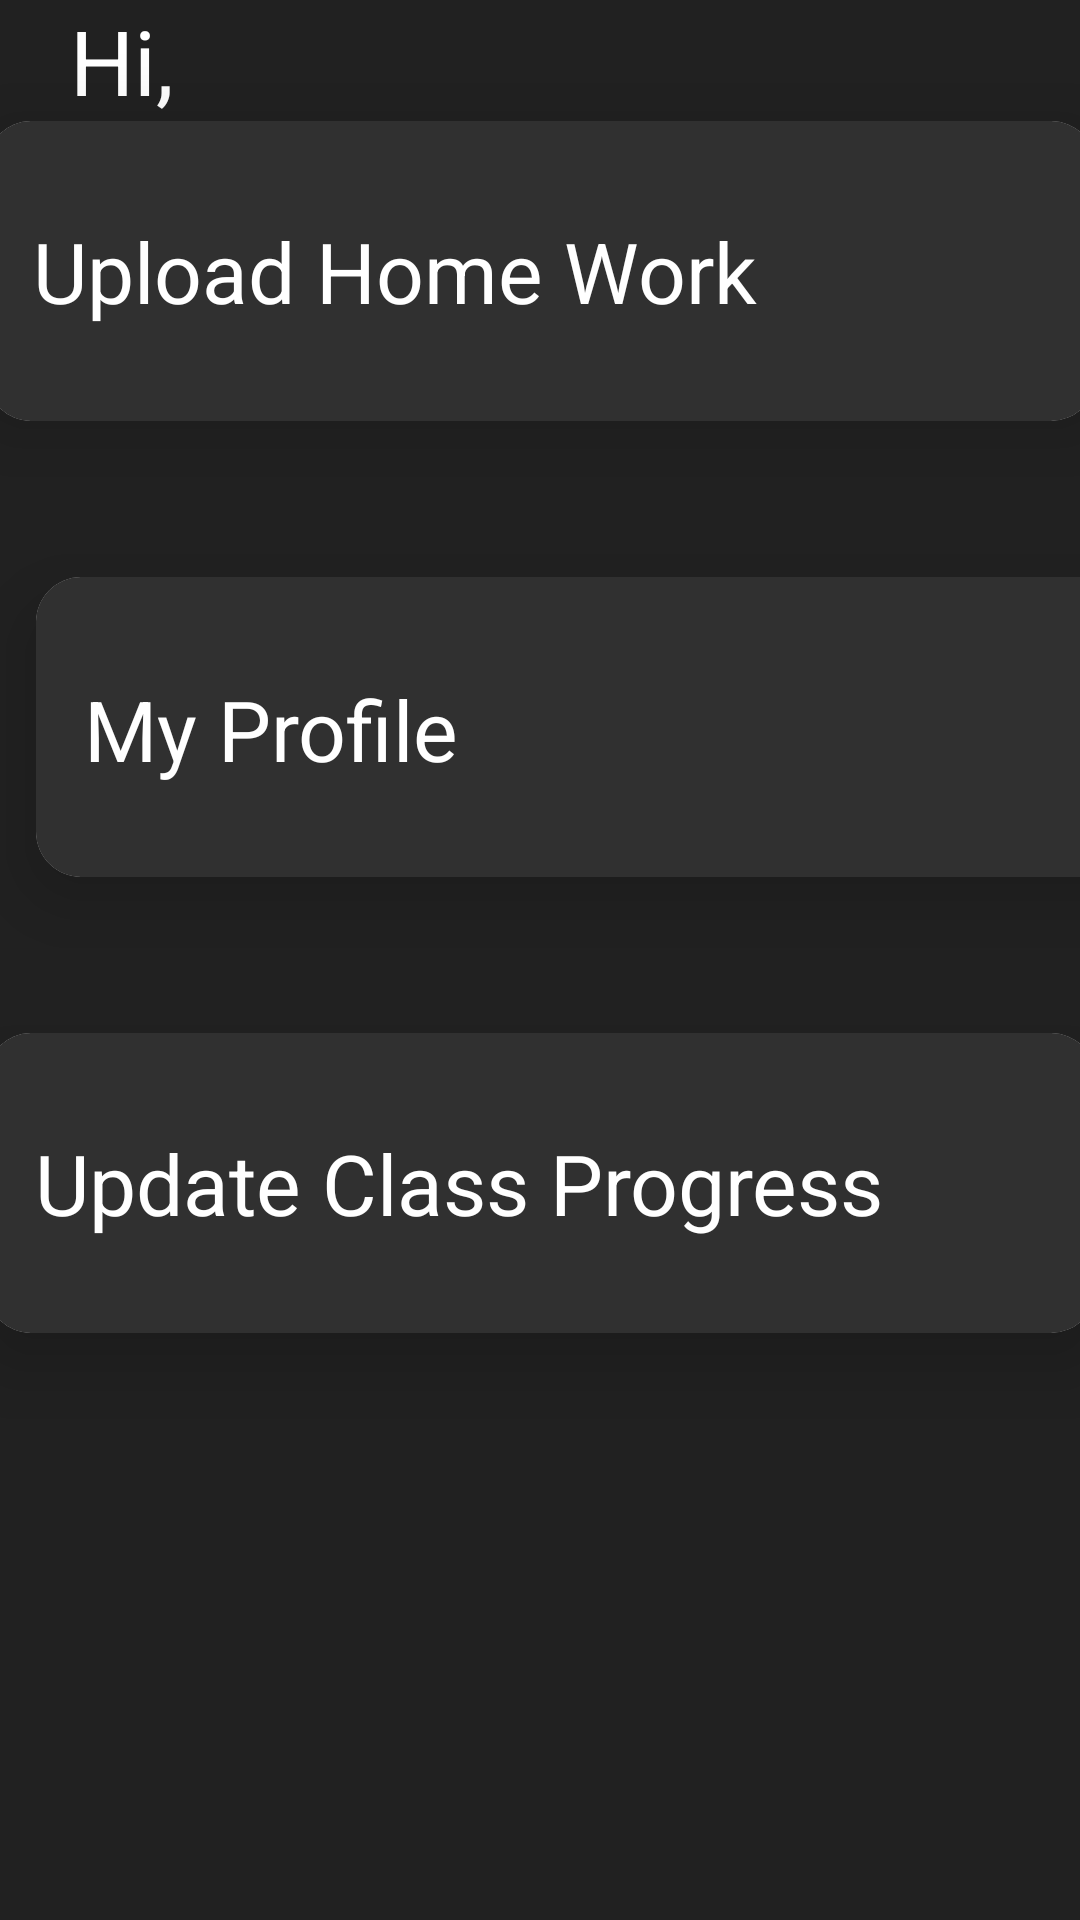

Android layout source for this screen:
<!-- AndroidManifest.xml: application theme Theme.ProjectAI -->
<!-- res/layout/activity_teacher_nav.xml -->
<?xml version="1.0" encoding="utf-8"?>
<androidx.constraintlayout.widget.ConstraintLayout xmlns:android="http://schemas.android.com/apk/res/android"
    xmlns:app="http://schemas.android.com/apk/res-auto"
    xmlns:tools="http://schemas.android.com/tools"
    android:layout_width="match_parent"
    android:layout_height="match_parent"
    tools:context=".Teacher_Nav"
    android:background="@color/darkgrey">

    <TextView
        android:id="@+id/textView23"
        android:layout_width="wrap_content"
        android:layout_height="wrap_content"
        android:text=" Hi, "
        android:textColor="@color/white"
        android:textSize="30dp"
        app:layout_constraintBottom_toTopOf="@+id/cardView7"
        app:layout_constraintEnd_toEndOf="parent"
        app:layout_constraintHorizontal_bias="0.051"
        app:layout_constraintStart_toStartOf="parent"
        app:layout_constraintTop_toTopOf="parent"
        app:layout_constraintVertical_bias="0.559" />

    <TextView
        android:id="@+id/teachername"
        android:layout_width="wrap_content"
        android:layout_height="wrap_content"
        android:layout_marginTop="47dp"
        android:layout_marginBottom="37dp"
        android:text=""
        android:textColor="@color/white"
        android:textSize="30dp"
        app:layout_constraintBottom_toTopOf="@+id/cardView7"
        app:layout_constraintEnd_toEndOf="parent"
        app:layout_constraintHorizontal_bias="0.0"
        app:layout_constraintStart_toEndOf="@+id/textView23"
        app:layout_constraintTop_toTopOf="parent" />

    <androidx.cardview.widget.CardView
        android:id="@+id/cardView7"
        android:layout_width="370dp"
        android:layout_height="100dp"
        android:layout_marginStart="12dp"
        android:layout_marginTop="150dp"
        android:layout_marginEnd="12dp"
        android:layout_marginBottom="52dp"
        app:cardCornerRadius="15dp"
        app:cardElevation="15dp"
        app:layout_constraintBottom_toTopOf="@+id/cardView8"
        app:layout_constraintEnd_toEndOf="parent"
        app:layout_constraintStart_toStartOf="parent"
        app:layout_constraintTop_toTopOf="parent">

        <androidx.constraintlayout.widget.ConstraintLayout
            android:layout_width="match_parent"
            android:layout_height="match_parent"
            android:background="@color/grey">


            <TextView
                android:id="@+id/textView2"
                android:layout_width="wrap_content"
                android:layout_height="wrap_content"
                android:layout_marginStart="16dp"
                android:layout_marginTop="32dp"
                android:layout_marginEnd="59dp"
                android:layout_marginBottom="32dp"
                android:text="Upload Home Work"
                android:textColor="@color/white"
                android:textSize="28dp"
                app:layout_constraintBottom_toBottomOf="parent"
                app:layout_constraintEnd_toStartOf="@+id/homework"
                app:layout_constraintStart_toStartOf="parent"
                app:layout_constraintTop_toTopOf="parent" />

            <ImageView
                android:id="@+id/homework"
                android:layout_width="38dp"
                android:layout_height="37dp"
                android:layout_marginTop="32dp"
                android:layout_marginBottom="32dp"
                app:layout_constraintBottom_toBottomOf="parent"
                app:layout_constraintEnd_toEndOf="parent"
                app:layout_constraintHorizontal_bias="0.951"
                app:layout_constraintStart_toStartOf="parent"
                app:layout_constraintTop_toTopOf="parent"
                app:layout_constraintVertical_bias="0.0"
                app:srcCompat="@drawable/ic_baseline_arrow_forward_24" />
        </androidx.constraintlayout.widget.ConstraintLayout>

    </androidx.cardview.widget.CardView>


    <androidx.cardview.widget.CardView
        android:id="@+id/cardView8"
        android:layout_width="370dp"
        android:layout_height="100dp"
        android:layout_marginStart="12dp"
        android:layout_marginEnd="12dp"
        android:layout_marginBottom="52dp"
        app:cardCornerRadius="15dp"
        app:cardElevation="15dp"
        app:layout_constraintBottom_toTopOf="@+id/cardView9"
        app:layout_constraintEnd_toEndOf="parent"
        app:layout_constraintHorizontal_bias="0.0"
        app:layout_constraintStart_toStartOf="parent"
        app:layout_constraintTop_toBottomOf="@+id/cardView7">

        <androidx.constraintlayout.widget.ConstraintLayout
            android:layout_width="match_parent"
            android:layout_height="match_parent"
            android:background="@color/grey">

            <TextView
                android:layout_width="wrap_content"
                android:layout_height="wrap_content"
                android:layout_marginStart="16dp"
                android:layout_marginTop="32dp"
                android:layout_marginEnd="175dp"
                android:layout_marginBottom="32dp"
                android:text="My Profile"
                android:textColor="@color/white"
                android:textSize="28dp"
                app:layout_constraintBottom_toBottomOf="parent"
                app:layout_constraintEnd_toStartOf="@+id/profile"
                app:layout_constraintStart_toStartOf="parent"
                app:layout_constraintTop_toTopOf="parent"
                app:layout_constraintVertical_bias="0.0" />

            <ImageView
                android:id="@+id/profile"
                android:layout_width="38dp"
                android:layout_height="37dp"
                android:layout_marginTop="32dp"
                android:layout_marginBottom="32dp"
                android:src="@drawable/ic_baseline_arrow_forward_24"
                app:layout_constraintBottom_toBottomOf="parent"
                app:layout_constraintEnd_toEndOf="parent"
                app:layout_constraintHorizontal_bias="0.951"
                app:layout_constraintStart_toStartOf="parent"
                app:layout_constraintTop_toTopOf="parent"
                app:layout_constraintVertical_bias="0.0" />


        </androidx.constraintlayout.widget.ConstraintLayout>


    </androidx.cardview.widget.CardView>

    <androidx.cardview.widget.CardView
        android:id="@+id/cardView9"
        android:layout_width="370dp"
        android:layout_height="100dp"
        android:layout_marginStart="8dp"
        android:layout_marginEnd="8dp"
        android:layout_marginBottom="349dp"
        app:cardCornerRadius="15dp"
        app:cardElevation="15dp"
        app:layout_constraintBottom_toBottomOf="parent"
        app:layout_constraintEnd_toEndOf="parent"
        app:layout_constraintStart_toStartOf="parent"
        app:layout_constraintTop_toBottomOf="@+id/cardView8">

        <androidx.constraintlayout.widget.ConstraintLayout
            android:layout_width="match_parent"
            android:layout_height="match_parent"
            android:background="@color/grey">

            <TextView
                android:id="@+id/textView15"
                android:layout_width="wrap_content"
                android:layout_height="wrap_content"
                android:layout_marginStart="16dp"
                android:layout_marginTop="32dp"
                android:layout_marginEnd="16dp"
                android:layout_marginBottom="32dp"
                android:text="Update Class Progress"
                android:textColor="@color/white"
                android:textSize="28dp"
                app:layout_constraintBottom_toBottomOf="parent"
                app:layout_constraintEnd_toStartOf="@+id/progress"
                app:layout_constraintStart_toStartOf="parent"
                app:layout_constraintTop_toTopOf="parent" />

            <ImageView
                android:id="@+id/progress"
                android:layout_width="38dp"
                android:layout_height="37dp"
                android:layout_marginTop="32dp"
                android:layout_marginBottom="32dp"
                android:src="@drawable/ic_baseline_arrow_forward_24"
                app:layout_constraintBottom_toBottomOf="parent"
                app:layout_constraintEnd_toEndOf="parent"
                app:layout_constraintHorizontal_bias="0.951"
                app:layout_constraintStart_toStartOf="parent"
                app:layout_constraintTop_toTopOf="parent"
                app:layout_constraintVertical_bias="0.0" />

        </androidx.constraintlayout.widget.ConstraintLayout>

    </androidx.cardview.widget.CardView>

</androidx.constraintlayout.widget.ConstraintLayout>
<!-- resources referenced by this layout -->
<resources>
  <color name="darkgrey">#212121</color>
  <color name="grey">#303030</color>
  <color name="white">#FFFFFFFF</color>
  <style name="Theme.ProjectAI" parent="Theme.Design.Light.NoActionBar">
          
          <item name="colorPrimary">@color/offwhite</item>
          <item name="colorPrimaryVariant">#A2A3AF</item>
          <item name="colorOnPrimary">@color/white</item>
          
          <item name="colorSecondary">@color/teal_200</item>
          <item name="colorSecondaryVariant">@color/teal_700</item>
          <item name="colorOnSecondary">@color/black</item>
          
          <item name="android:statusBarColor" tools:targetApi="l">?attr/colorPrimaryVariant</item>
          
          <item name="android:forceDarkAllowed" tools:targetApi="q">false</item>
  
      </style>
  <color name="offwhite">#fafafa</color>
  <color name="teal_200">#FF03DAC5</color>
  <color name="teal_700">#FF018786</color>
  <color name="black">#FF000000</color>
</resources>
